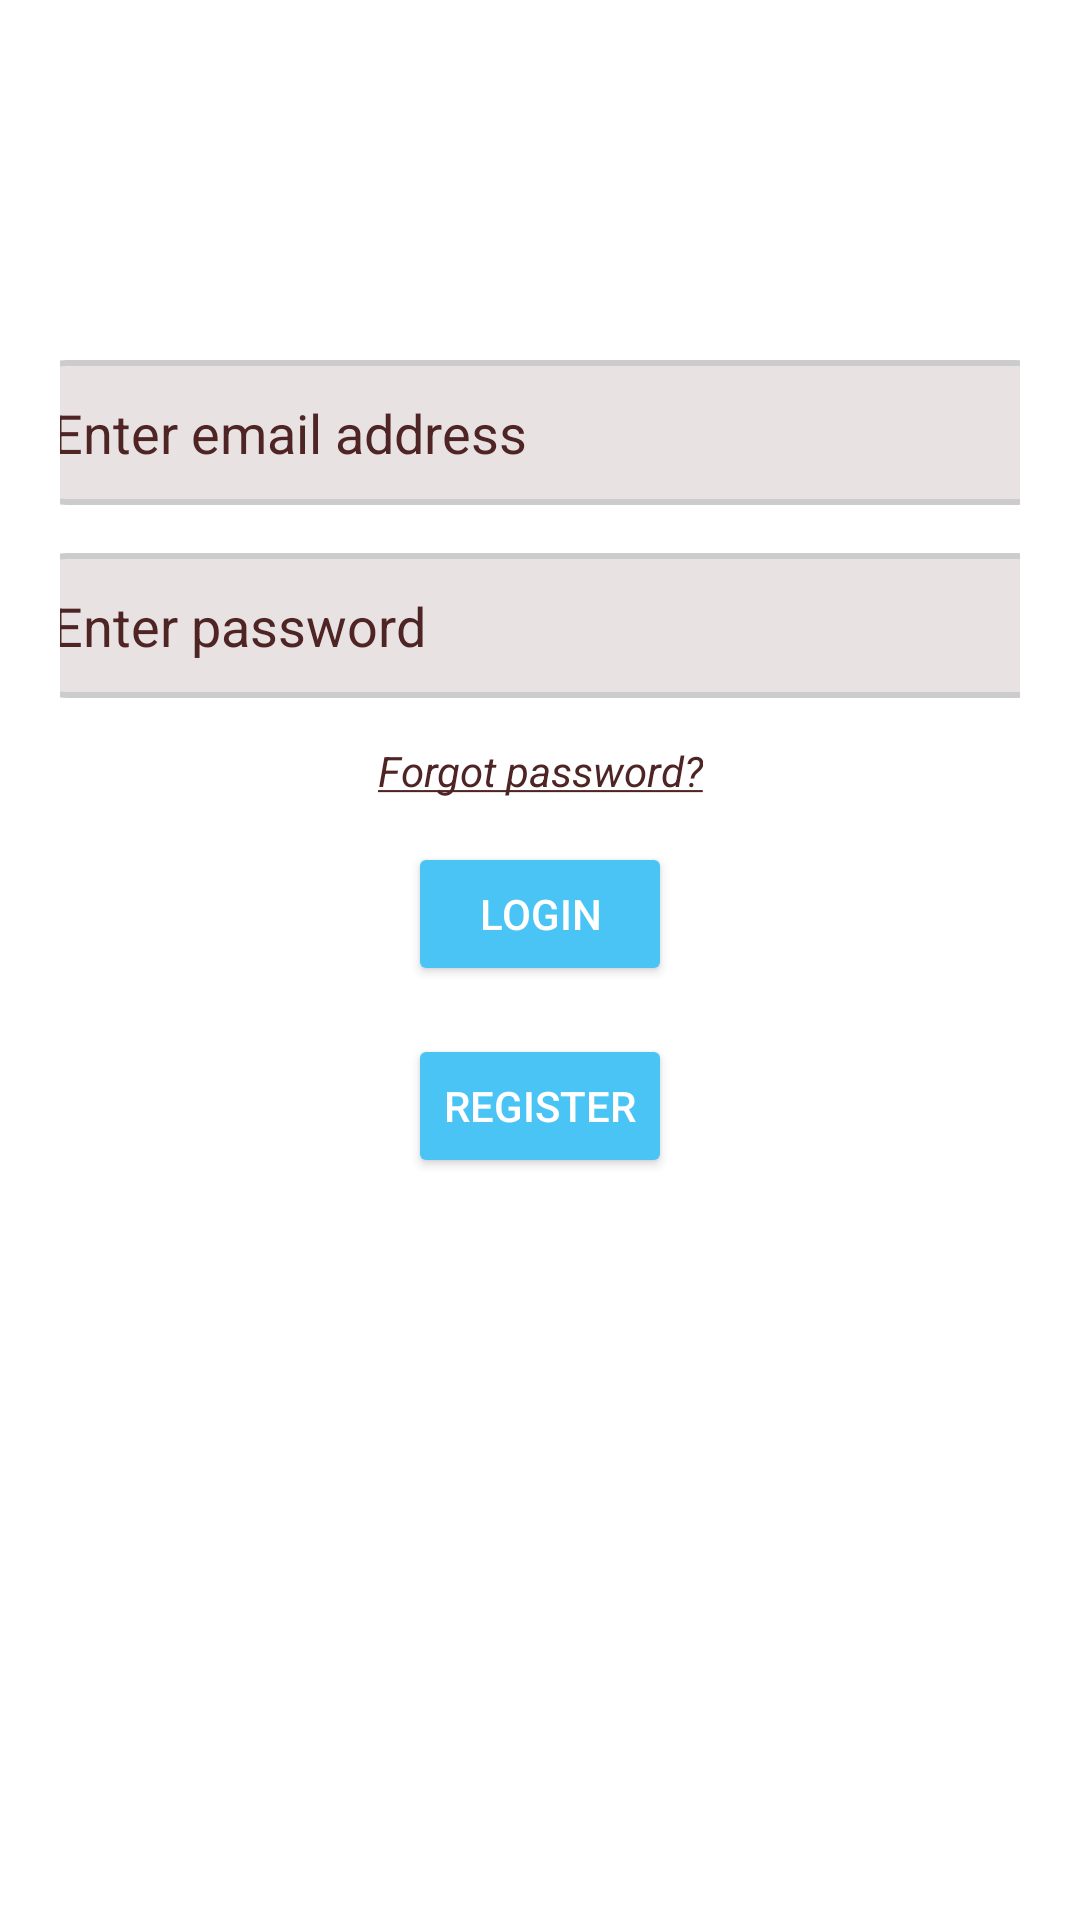

Write the Android layout XML for this screen, with the resource values it uses.
<!-- AndroidManifest.xml: application theme Theme.GoFitHub -->
<!-- res/layout/activity_login.xml -->
<?xml version="1.0" encoding="utf-8"?>
<androidx.constraintlayout.widget.ConstraintLayout xmlns:android="http://schemas.android.com/apk/res/android"
    xmlns:app="http://schemas.android.com/apk/res-auto"
    xmlns:tools="http://schemas.android.com/tools"
    android:id="@+id/main"
    android:layout_width="match_parent"
    android:layout_height="match_parent"
    tools:context=".LoginActivity"
    android:background="@color/white"
    android:padding="20dp">

    

    

    <EditText
        android:id="@+id/emailEditText"

        android:layout_width="350dp"
        android:layout_height="wrap_content"
        android:layout_marginTop="100dp"
        android:background="@drawable/rounded_corners"
        android:hint="@string/hint_email_address"
        android:inputType="textEmailAddress"
        android:lines="1"
        android:padding="12dp"
        android:textColor="@color/text_color"
        android:textColorHint="@color/hint_text_color"
        app:layout_constraintEnd_toEndOf="parent"
        app:layout_constraintStart_toStartOf="parent"
        app:layout_constraintTop_toTopOf="parent" />

    <EditText
        android:id="@+id/passwordEditText"
        android:layout_width="350dp"
        android:layout_height="wrap_content"
        android:layout_marginTop="16dp"
        android:background="@drawable/rounded_corners"
        android:hint="@string/hint_password"
        android:inputType="textPassword"
        android:lines="1"
        android:padding="12dp"
        android:textColor="@color/text_color"
        android:textColorHint="@color/hint_text_color"
        app:layout_constraintEnd_toEndOf="parent"
        app:layout_constraintStart_toStartOf="parent"
        app:layout_constraintTop_toBottomOf="@id/emailEditText" />

    <TextView
        android:id="@+id/forgotPasswordTextView"
        android:layout_width="wrap_content"
        android:layout_height="wrap_content"
        android:layout_margin="10dp"
        android:padding="10dp"
        android:text="@string/forgot_password_prompt"
        android:textAlignment="center"
        android:textAllCaps="false"
        android:textColor="@color/hint_text_color"
        android:textStyle="italic"
        app:layout_constraintBottom_toTopOf="@+id/loginButton"
        app:layout_constraintEnd_toEndOf="parent"
        app:layout_constraintStart_toStartOf="parent"
        app:layout_constraintTop_toBottomOf="@+id/passwordEditText" />
    

    

    <Button
        android:id="@+id/loginButton"
        android:layout_width="wrap_content"
        android:layout_height="wrap_content"
        android:layout_marginTop="48dp"
        android:backgroundTint="@color/button_color"
        android:padding="10dp"

        android:text="@string/button_login"
        android:textColor="@color/white"
        android:textColorHint="@color/hint_text_color"
        app:layout_constraintEnd_toEndOf="parent"

        app:layout_constraintStart_toStartOf="parent"
        app:layout_constraintTop_toBottomOf="@id/passwordEditText" />

    <Button
        android:id="@+id/loginRegisterButton"
        android:layout_width="wrap_content"
        android:layout_height="wrap_content"
        android:layout_marginTop="16dp"
        android:backgroundTint="@color/button_color"
        android:padding="10dp"

        android:text="@string/button_register"
        android:textColor="@color/white"
        app:layout_constraintEnd_toEndOf="parent"
        app:layout_constraintStart_toStartOf="parent"
        app:layout_constraintTop_toBottomOf="@id/loginButton" />

</androidx.constraintlayout.widget.ConstraintLayout>
<!-- resources referenced by this layout -->
<resources>
  <color name="button_color">#4AC3F5</color>
  <color name="hint_text_color">#4E2424</color>
  <color name="text_color">#000000</color>
  <color name="white">#FFFFFFFF</color>
  <!-- drawable rounded_corners (drawable) -->
  <shape xmlns:android="http://schemas.android.com/apk/res/android">
      <solid android:color="#E9E2E2" /> 
      <corners android:radius="16dp" /> 
      <stroke android:width="2dp" android:color="#CCCCCC" /> 
  </shape>
  <string name="button_login">Login</string>
  <string name="button_register">Register</string>
  <string name="forgot_password_prompt"><u>Forgot password?</u></string>
  <string name="hint_email_address">Enter email address</string>
  <string name="hint_password">Enter password</string>
  <style name="Theme.GoFitHub" parent="Base.Theme.GoFitHub" />
  <style name="Base.Theme.GoFitHub" parent="Theme.Material3.DayNight.NoActionBar">
          
          
      </style>
</resources>
